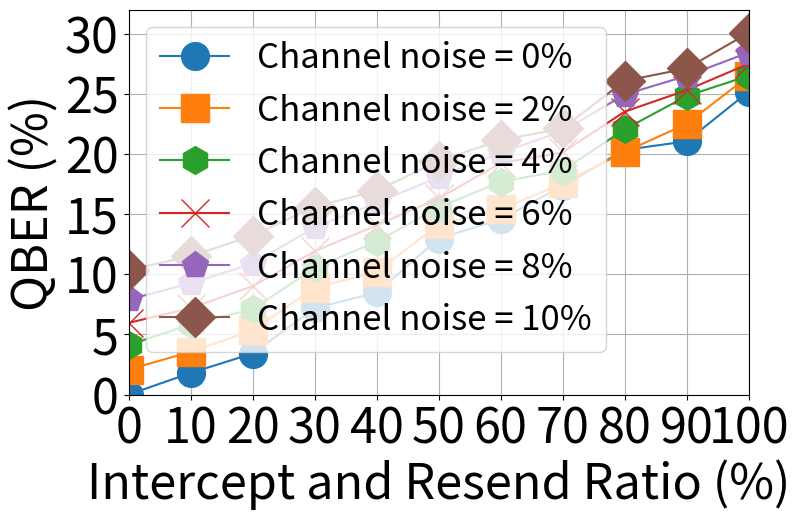

Recreate this plot in Python.
import matplotlib.pyplot as plt
import numpy as np


# Data for Channel noise = 0%
intercept_resend_ratio = [0, 10, 20, 30, 40, 50, 60, 70, 80, 90, 100]
qber_0 = [
    0,
    1.7973917748917732,
    3.4140945165945165,
    7.175812798312818,
    8.486754356754382,
    12.971031746031771,
    14.56709235209237,
    17.344290986790995,
    20.337601842601806,
    21.048529248529242,
    25.18423021423021]

# Data for Channel noise = 1%
# qber_1 = []

# Data for Channel noise = 2%
qber_2 = [2.0793795093795078,
        3.551919191919191,
        5.334590964590978,
        8.87770535020537,
        10.210599955599985,
        14.140735930735957,
        15.383792596292606,
        17.56914862914863,
        20.166054501054475,
        22.507860472860425,
        26.47619047619046]

# Data for Channel noise = 3%
# qber_3 = []

# Data for Channel noise = 4%
qber_4 = [4.114765512265522,
5.835752780197241,
7.094224386724409,
10.521241813741844,
12.719246864246896,
15.548935786435791,
17.689747474747477,
18.61751914751914,
22.04626678876677,
24.814696969696932,
26.502539682539645]

# Data for Channel noise = 5%
# qber_5 = []

qber_6 = [5.961298701298715,
7.1903571428571595,
9.00855339105342,
11.908850038850083,
14.068243145743159,
16.30529442779442,
19.239832667332674,
20.126277056277036,
23.516985236985207,
25.298953823953784,
27.493766233766245,]

qber_8 = [7.904286546786567,
9.246509046509074,
10.874034207367576,
13.900764790764825,
15.936272061272087,
18.070965978465996,
20.120453157953147,
21.880573593073592,
24.935850213627987,
26.492829115329126,
28.431505994006002]

qber_10 = [
    10.362176473287617,
    11.503740981241005,
    13.212064324564357,
    15.616693861693875,
    16.936471861471862,
    19.429650904650906,
    21.137222222222192,
    22.13251852140738,
    26.07321428571429,
    27.10765123765122,
    30.064628427128397]

# Plotting the data
plt.figure(figsize=(8, 5))
plt.plot(intercept_resend_ratio, qber_0, marker='o', label='Channel noise = 0%', markersize=20)
plt.plot(intercept_resend_ratio, qber_2, marker='s', label='Channel noise = 2%' ,markersize=20)
plt.plot(intercept_resend_ratio, qber_4, marker='h', label='Channel noise = 4%', markersize=20)
plt.plot(intercept_resend_ratio, qber_6, marker='x', label='Channel noise = 6%', markersize=20)
plt.plot(intercept_resend_ratio, qber_8, marker='p', label='Channel noise = 8%', markersize=20)
plt.plot(intercept_resend_ratio, qber_10, marker='D', label='Channel noise = 10%', markersize=20)

plt.xlim(0, 100)
plt.ylim(0, 32)


plt.yticks(np.arange(0, 32, 5), fontsize=35)
plt.xticks(np.arange(0, 101, 10), fontsize=35)


# Adding labels and title
plt.xlabel('Intercept and Resend Ratio (%)', fontsize=35)
plt.ylabel('QBER (%)', fontsize=35)
# plt.title('QBER vs Intercept and Resend Ratio at Different Channel Noise Levels')
plt.legend()
plt.grid(True)
plt.savefig('QBER_vs_ITA_Ratio_Different_Channel_Noise_Levels.png', format='png', bbox_inches="tight", dpi=300)


plt.legend(fontsize=25)

# Display the plot
plt.show()
